7-way image classification set "interim" from GitHub (aiwithnik/Evaluation-Analysis-of-Vision-Models); label vocabulary: auto rickshaws, bikes, cars, motorcycles, planes, ships, trains.

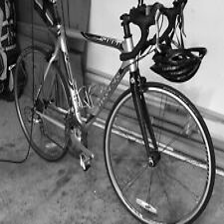
Label: bikes

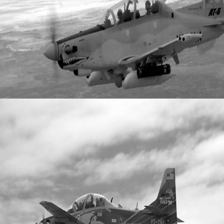
Label: planes

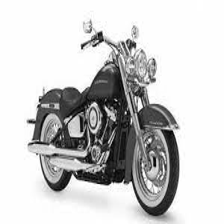
Label: motorcycles

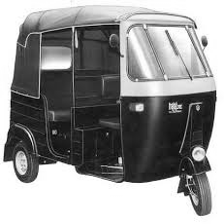
Label: auto rickshaws

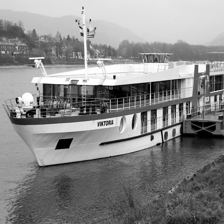
Label: ships

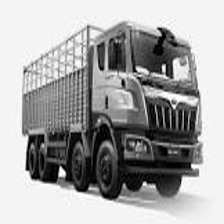
Label: cars
